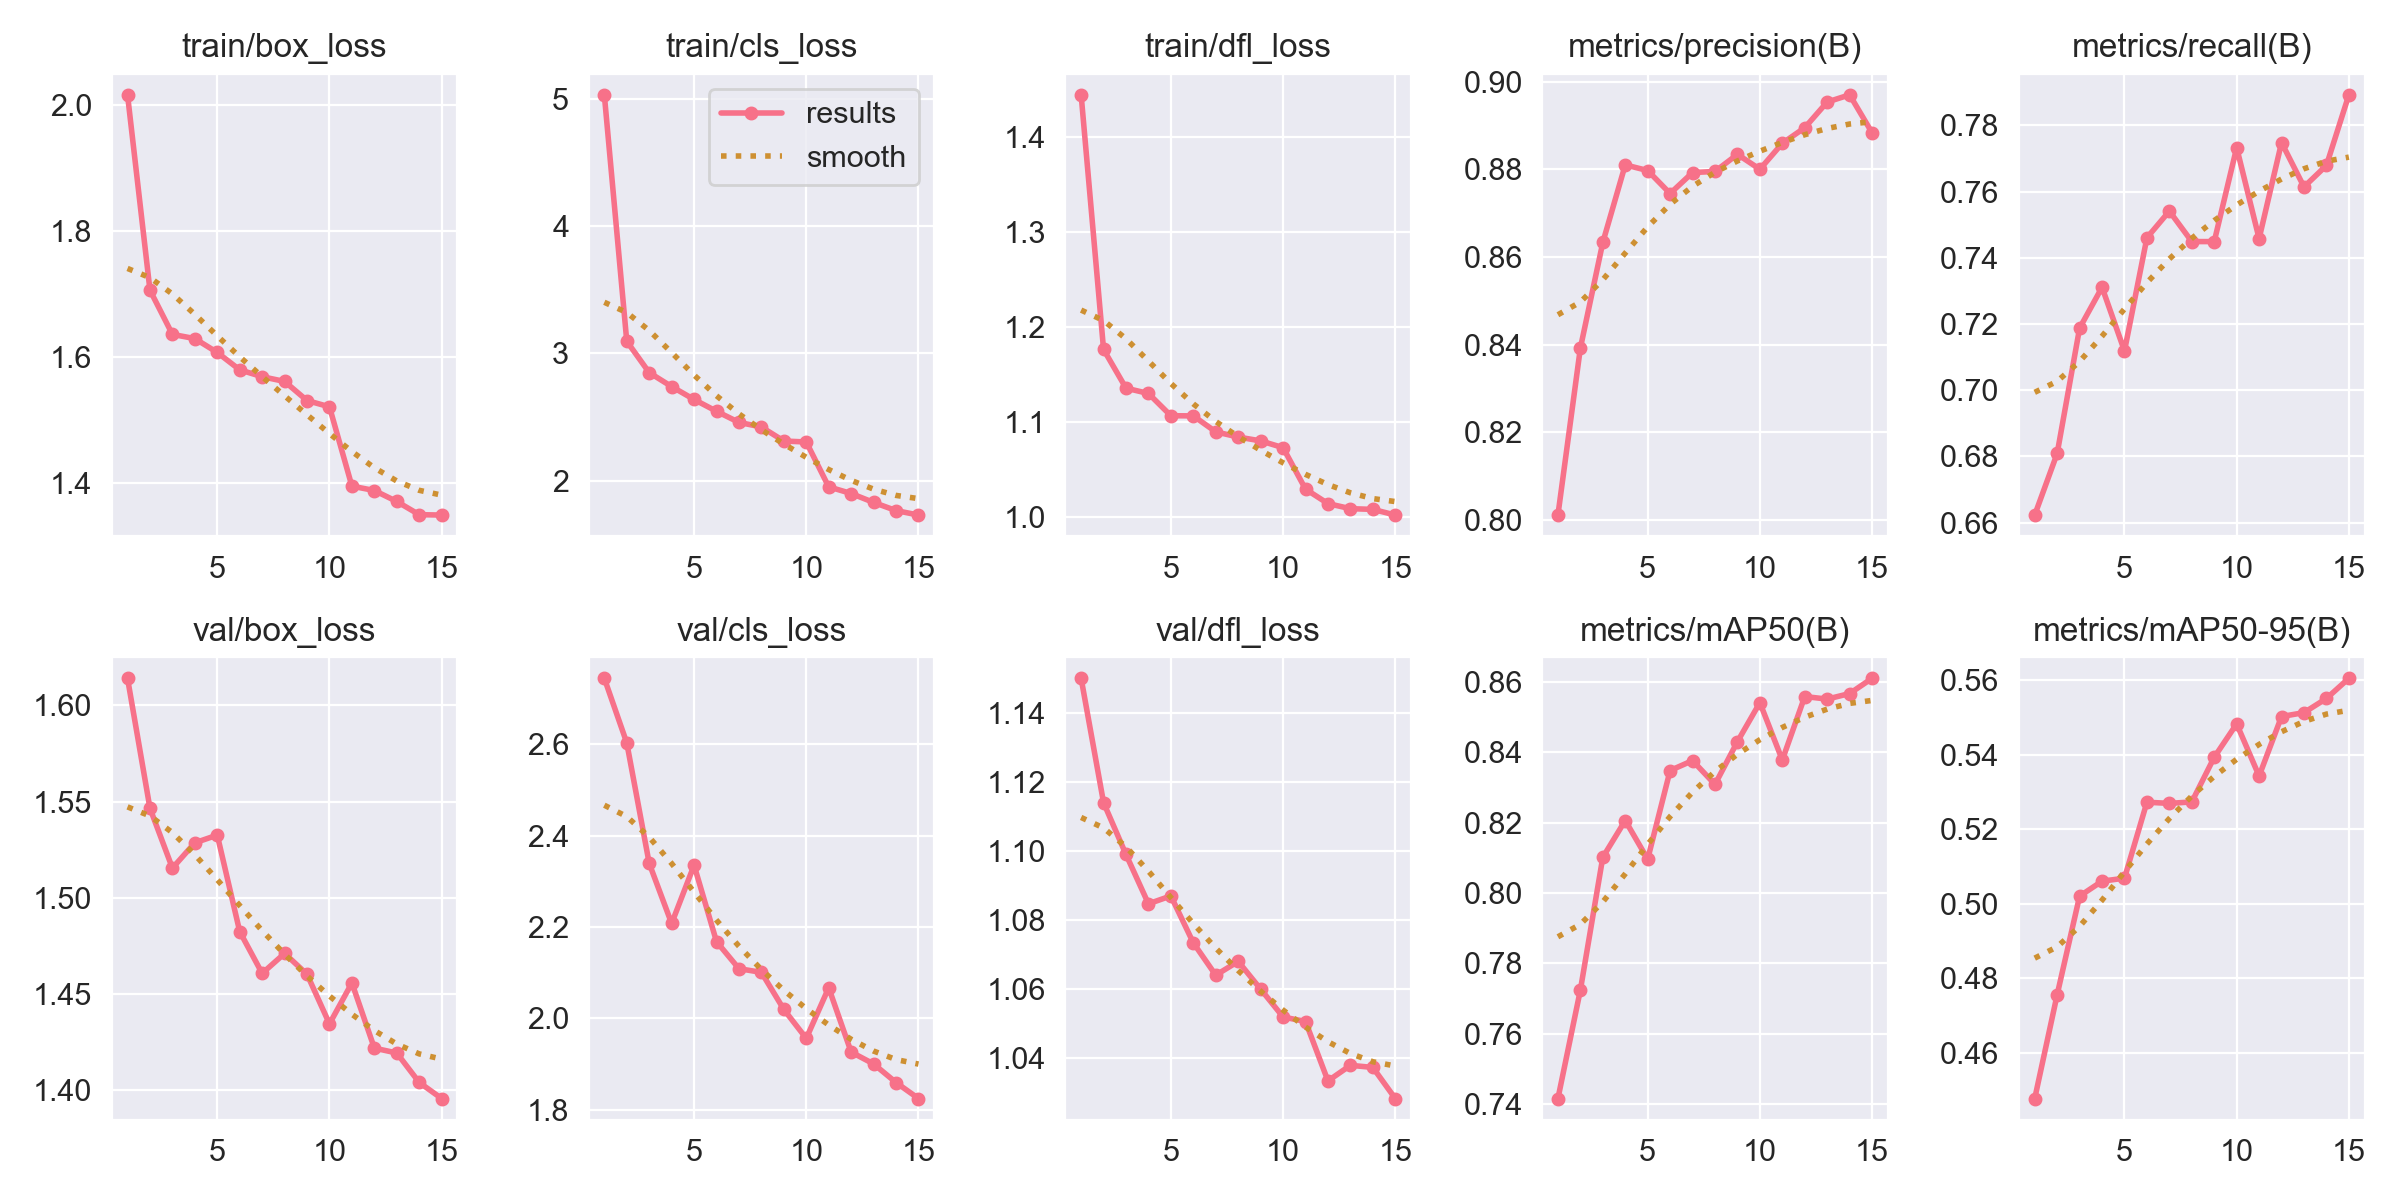

The data file committed next to this chart (first rows):
epoch, time, train/box_loss, train/cls_loss, train/dfl_loss, metrics/precision(B), metrics/recall(B), metrics/mAP50(B), metrics/mAP50-95(B), val/box_loss, val/cls_loss, val/dfl_loss, lr/pg0, lr/pg1, lr/pg2
1, 602.3, 2.016, 5.029, 1.444, 0.801, 0.6623, 0.7416, 0.4477, 1.614, 2.744, 1.15, 0.005881, 0.005881, 0.01463
2, 1199, 1.706, 3.094, 1.176, 0.8392, 0.6809, 0.7724, 0.4756, 1.547, 2.603, 1.114, 0.00604, 0.00604, 0.00604
3, 1764, 1.636, 2.848, 1.135, 0.8633, 0.7187, 0.8102, 0.5021, 1.515, 2.339, 1.099, 0.005634, 0.005634, 0.005634
4, 2332, 1.629, 2.738, 1.13, 0.881, 0.7311, 0.8206, 0.5061, 1.529, 2.208, 1.085, 0.005228, 0.005228, 0.005228
5, 2897, 1.607, 2.637, 1.106, 0.8798, 0.7118, 0.8096, 0.5069, 1.533, 2.335, 1.087, 0.004822, 0.004822, 0.004822
6, 3463, 1.579, 2.544, 1.106, 0.8745, 0.746, 0.8349, 0.5273, 1.482, 2.168, 1.073, 0.004416, 0.004416, 0.004416
7, 4027, 1.568, 2.457, 1.089, 0.8793, 0.7541, 0.8377, 0.527, 1.461, 2.109, 1.064, 0.00401, 0.00401, 0.00401
8, 4595, 1.561, 2.421, 1.084, 0.8795, 0.7449, 0.8309, 0.5273, 1.471, 2.101, 1.068, 0.003604, 0.003604, 0.003604
9, 5160, 1.531, 2.311, 1.08, 0.8834, 0.7449, 0.8431, 0.5393, 1.46, 2.02, 1.06, 0.003198, 0.003198, 0.003198
10, 5723, 1.521, 2.303, 1.073, 0.88, 0.7733, 0.8542, 0.5483, 1.435, 1.956, 1.052, 0.002793, 0.002793, 0.002793
11, 6273, 1.395, 1.951, 1.029, 0.886, 0.7458, 0.8378, 0.5343, 1.456, 2.067, 1.05, 0.002387, 0.002387, 0.002387
12, 6821, 1.388, 1.899, 1.014, 0.8895, 0.7748, 0.8559, 0.5503, 1.422, 1.926, 1.033, 0.001981, 0.001981, 0.001981
13, 7369, 1.37, 1.829, 1.009, 0.8954, 0.7614, 0.8552, 0.5513, 1.419, 1.9, 1.038, 0.001575, 0.001575, 0.001575
14, 7924, 1.35, 1.765, 1.008, 0.8971, 0.7679, 0.8568, 0.5551, 1.404, 1.86, 1.037, 0.001169, 0.001169, 0.001169
15, 8476, 1.349, 1.73, 1.002, 0.8884, 0.7892, 0.8611, 0.5605, 1.396, 1.824, 1.028, 0.0007632, 0.0007632, 0.0007632
